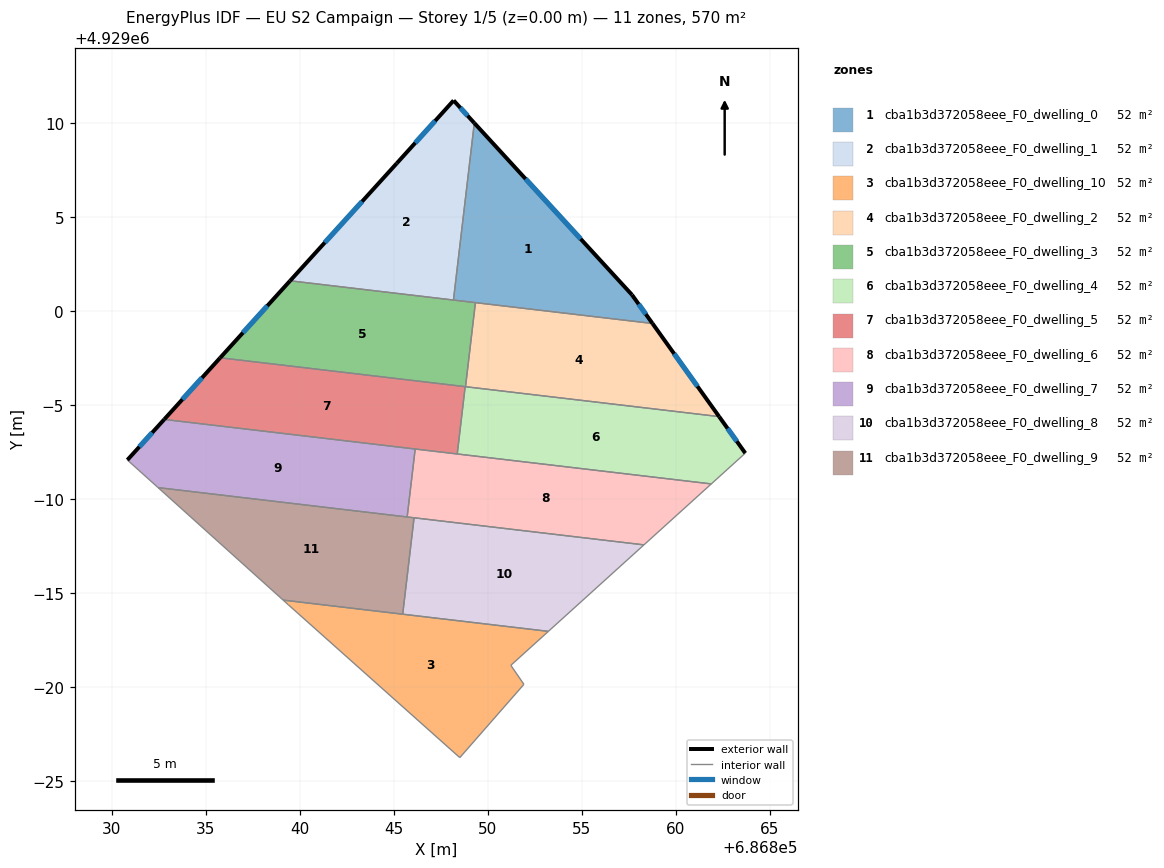
=== STOREY PLAN SPEC (per zone: floor XY polygon, exterior-wall plan segments, windows/doors) ===
zone 1: cba1b3d372058eee_F0_dwelling_0  (51.9 m²)
  floor: (686857.66, 4929000.86) (686858.75, 4928999.34) (686848.17, 4929000.58) (686849.28, 4929009.99)
  exterior wall: (686858.75, 4928999.34) – (686857.66, 4929000.86)  [1.9 m]
    window: (686858.40, 4928999.83) – (686858.02, 4929000.37)  [0.7 m²]
  exterior wall: (686857.66, 4929000.86) – (686849.28, 4929009.99)  [12.4 m]
    window: (686854.94, 4929003.83) – (686852.01, 4929007.02)  [4.5 m²]
  interior walls: 3
zone 2: cba1b3d372058eee_F0_dwelling_1  (51.9 m²)
  floor: (686848.18, 4929011.19) (686849.28, 4929009.99) (686848.17, 4929000.58) (686839.49, 4929001.61) (686845.16, 4929007.85)
  exterior wall: (686845.16, 4929007.85) – (686839.49, 4929001.61)  [8.4 m]
    window: (686843.32, 4929005.82) – (686841.33, 4929003.64)  [3.1 m²]
  exterior wall: (686848.18, 4929011.19) – (686845.16, 4929007.85)  [4.5 m]
    window: (686847.20, 4929010.11) – (686846.14, 4929008.94)  [1.7 m²]
  exterior wall: (686849.28, 4929009.99) – (686848.18, 4929011.19)  [1.6 m]
    window: (686848.92, 4929010.38) – (686848.54, 4929010.80)  [0.6 m²]
  interior walls: 2
zone 3: cba1b3d372058eee_F0_dwelling_10  (51.9 m²)
  floor: (686853.22, 4928982.97) (686851.22, 4928981.17) (686851.92, 4928980.16) (686848.51, 4928976.26) (686839.40, 4928984.38) (686839.12, 4928984.63)
  interior walls: 7
zone 4: cba1b3d372058eee_F0_dwelling_2  (51.9 m²)
  floor: (686858.75, 4928999.34) (686862.29, 4928994.39) (686848.81, 4928995.98) (686849.34, 4929000.45)
  exterior wall: (686862.29, 4928994.39) – (686858.75, 4928999.34)  [6.1 m]
    window: (686861.14, 4928996.00) – (686859.90, 4928997.73)  [2.2 m²]
  interior walls: 3
zone 5: cba1b3d372058eee_F0_dwelling_3  (51.9 m²)
  floor: (686849.34, 4929000.45) (686848.81, 4928995.98) (686835.77, 4928997.51) (686839.49, 4929001.61)
  exterior wall: (686839.49, 4929001.61) – (686835.77, 4928997.51)  [5.5 m]
    window: (686838.28, 4929000.28) – (686836.98, 4928998.85)  [2.0 m²]
  interior walls: 5
zone 6: cba1b3d372058eee_F0_dwelling_4  (51.9 m²)
  floor: (686862.29, 4928994.39) (686863.68, 4928992.45) (686863.61, 4928992.38) (686861.88, 4928990.81) (686848.37, 4928992.40) (686848.80, 4928995.98)
  exterior wall: (686863.68, 4928992.45) – (686862.29, 4928994.39)  [2.4 m]
    window: (686863.23, 4928993.08) – (686862.75, 4928993.76)  [0.9 m²]
  interior walls: 6
zone 7: cba1b3d372058eee_F0_dwelling_5  (51.9 m²)
  floor: (686848.80, 4928995.98) (686848.37, 4928992.40) (686832.80, 4928994.24) (686835.77, 4928997.51)
  exterior wall: (686835.77, 4928997.51) – (686832.80, 4928994.24)  [4.4 m]
    window: (686834.81, 4928996.45) – (686833.77, 4928995.30)  [1.6 m²]
  interior walls: 4
zone 8: cba1b3d372058eee_F0_dwelling_6  (51.9 m²)
  floor: (686861.88, 4928990.81) (686858.30, 4928987.57) (686845.71, 4928989.05) (686846.14, 4928992.67)
  interior walls: 6
zone 9: cba1b3d372058eee_F0_dwelling_7  (51.9 m²)
  floor: (686846.14, 4928992.67) (686845.71, 4928989.05) (686832.47, 4928990.62) (686830.84, 4928992.08) (686832.80, 4928994.24)
  exterior wall: (686832.80, 4928994.24) – (686830.84, 4928992.08)  [2.9 m]
    window: (686832.16, 4928993.54) – (686831.48, 4928992.78)  [1.1 m²]
  interior walls: 4
zone 10: cba1b3d372058eee_F0_dwelling_8  (51.9 m²)
  floor: (686858.30, 4928987.57) (686853.22, 4928982.97) (686845.47, 4928983.89) (686846.08, 4928989.01)
  interior walls: 4
zone 11: cba1b3d372058eee_F0_dwelling_9  (51.9 m²)
  floor: (686846.08, 4928989.01) (686845.47, 4928983.89) (686839.12, 4928984.63) (686832.47, 4928990.62)
  interior walls: 5

=== DERIVED (storey summary) ===
Building: EU S2 Campaign
Storey: 1 of 5  (floor level z = 0.00 m)
Storey gross floor area: 570.4 m²
Zones on this storey: 11
  - cba1b3d372058eee_F0_dwelling_0: floor 51.9 m²; exterior wall 14.3 m (42.8 m²); 2 window(s) 5.2 m²; WWR 12.2%
  - cba1b3d372058eee_F0_dwelling_1: floor 51.9 m²; exterior wall 14.6 m (43.7 m²); 3 window(s) 5.3 m²; WWR 12.2%
  - cba1b3d372058eee_F0_dwelling_10: floor 51.9 m²
  - cba1b3d372058eee_F0_dwelling_2: floor 51.9 m²; exterior wall 6.1 m (18.3 m²); 1 window(s) 2.2 m²; WWR 12.2%
  - cba1b3d372058eee_F0_dwelling_3: floor 51.9 m²; exterior wall 5.5 m (16.6 m²); 1 window(s) 2.0 m²; WWR 12.2%
  - cba1b3d372058eee_F0_dwelling_4: floor 51.9 m²; exterior wall 2.4 m (7.2 m²); 1 window(s) 0.9 m²; WWR 12.2%
  - cba1b3d372058eee_F0_dwelling_5: floor 51.9 m²; exterior wall 4.4 m (13.3 m²); 1 window(s) 1.6 m²; WWR 12.2%
  - cba1b3d372058eee_F0_dwelling_6: floor 51.9 m²
  - cba1b3d372058eee_F0_dwelling_7: floor 51.9 m²; exterior wall 2.9 m (8.7 m²); 1 window(s) 1.1 m²; WWR 12.2%
  - cba1b3d372058eee_F0_dwelling_8: floor 51.9 m²
  - cba1b3d372058eee_F0_dwelling_9: floor 51.9 m²
Zone adjacency (shared interzone walls):
  - cba1b3d372058eee_F0_dwelling_0 ↔ cba1b3d372058eee_F0_dwelling_1
  - cba1b3d372058eee_F0_dwelling_0 ↔ cba1b3d372058eee_F0_dwelling_2
  - cba1b3d372058eee_F0_dwelling_0 ↔ cba1b3d372058eee_F0_dwelling_3
  - cba1b3d372058eee_F0_dwelling_1 ↔ cba1b3d372058eee_F0_dwelling_3
  - cba1b3d372058eee_F0_dwelling_10 ↔ cba1b3d372058eee_F0_dwelling_8
  - cba1b3d372058eee_F0_dwelling_10 ↔ cba1b3d372058eee_F0_dwelling_9
  - cba1b3d372058eee_F0_dwelling_2 ↔ cba1b3d372058eee_F0_dwelling_3
  - cba1b3d372058eee_F0_dwelling_2 ↔ cba1b3d372058eee_F0_dwelling_4
  - cba1b3d372058eee_F0_dwelling_3 ↔ cba1b3d372058eee_F0_dwelling_4
  - cba1b3d372058eee_F0_dwelling_3 ↔ cba1b3d372058eee_F0_dwelling_5
  - cba1b3d372058eee_F0_dwelling_4 ↔ cba1b3d372058eee_F0_dwelling_5
  - cba1b3d372058eee_F0_dwelling_4 ↔ cba1b3d372058eee_F0_dwelling_6
  - cba1b3d372058eee_F0_dwelling_5 ↔ cba1b3d372058eee_F0_dwelling_6
  - cba1b3d372058eee_F0_dwelling_5 ↔ cba1b3d372058eee_F0_dwelling_7
  - cba1b3d372058eee_F0_dwelling_6 ↔ cba1b3d372058eee_F0_dwelling_7
  - cba1b3d372058eee_F0_dwelling_6 ↔ cba1b3d372058eee_F0_dwelling_8
  - cba1b3d372058eee_F0_dwelling_6 ↔ cba1b3d372058eee_F0_dwelling_9
  - cba1b3d372058eee_F0_dwelling_7 ↔ cba1b3d372058eee_F0_dwelling_9
  - cba1b3d372058eee_F0_dwelling_8 ↔ cba1b3d372058eee_F0_dwelling_9